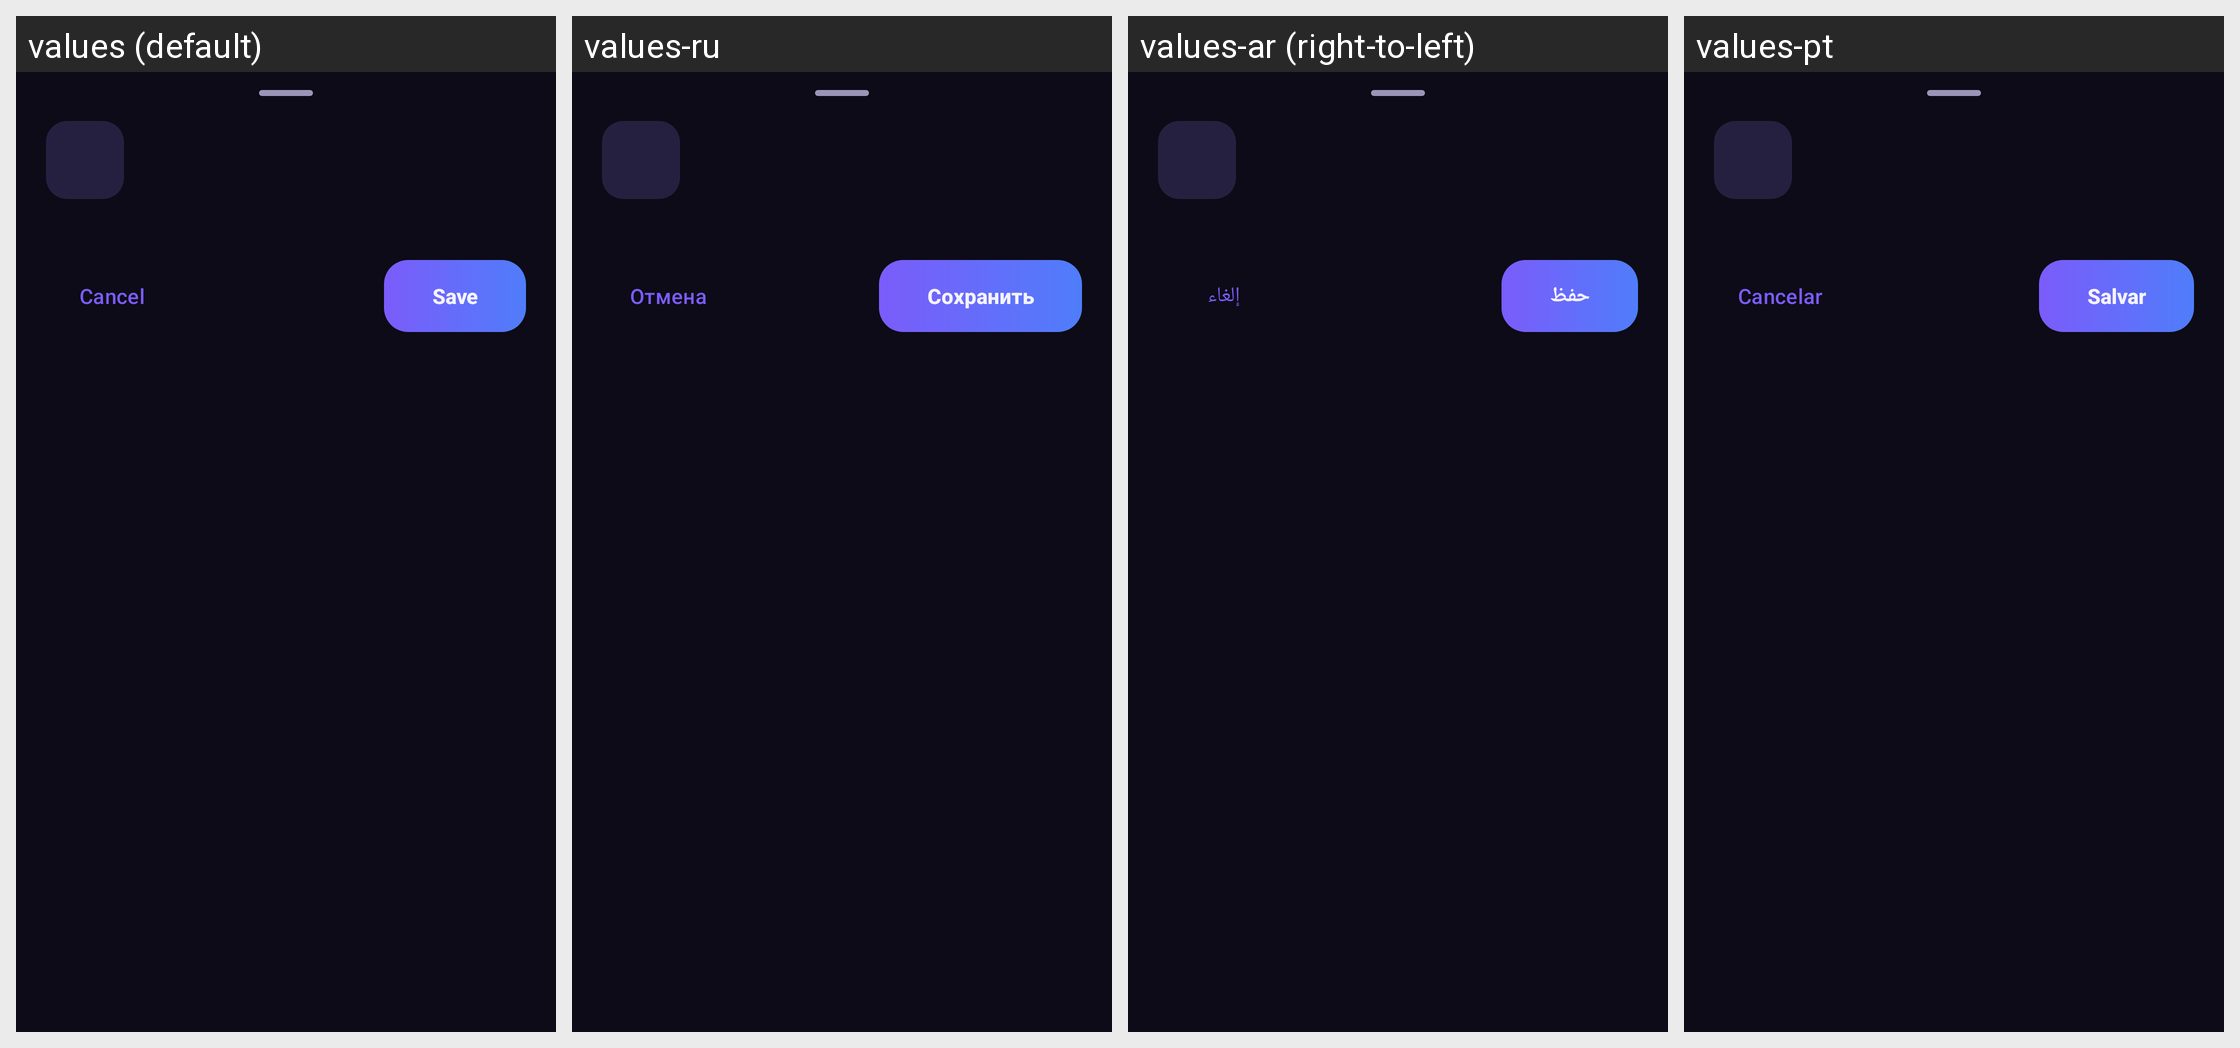

Strings drawn on this Android screen and how each of the app's shown locales translates them:
Android screen res/layout/dialog_manual_entry.xml rendered under 4 locales, left to right: values (default), values-ru, values-ar (right-to-left), values-pt. Device: Nexus 5 (rendered at 1080×1920; each locale shown at half size, 540×960, under a caption strip naming it); theme Theme.AmneziaSimple.
Other locales in the repository, not shown: values-bn, values-es, values-fr, values-hi, values-ur, values-zh.
Strings drawn on this screen, with the default value and each locale's value (text and hints the layout hard-codes, and strings that could not be matched under every locale, appear in the picture but are not listed):

action_cancel
  values: Cancel
  values-ru: Отмена
  values-ar: إلغاء
  values-pt: Cancelar

action_save
  values: Save
  values-ru: Сохранить
  values-ar: حفظ
  values-pt: Salvar
